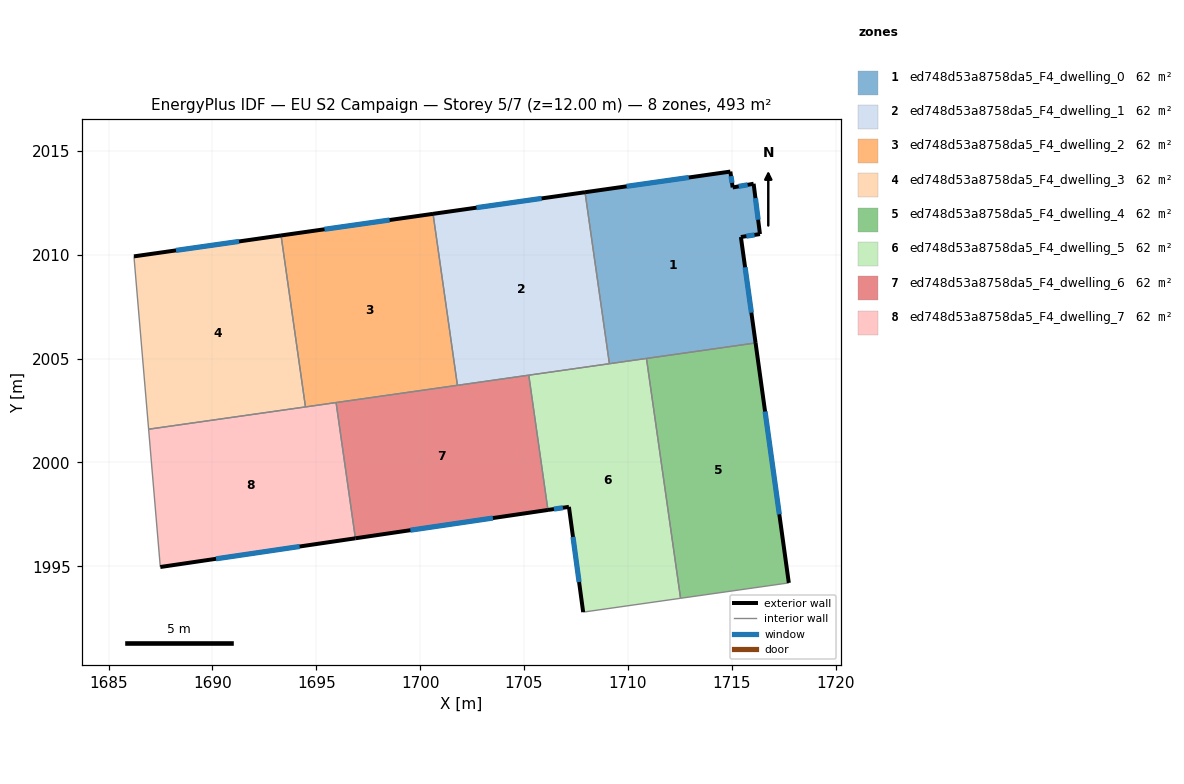
=== STOREY PLAN SPEC (per zone: floor XY polygon, exterior-wall plan segments, windows/doors) ===
zone 1: ed748d53a8758da5_F4_dwelling_0  (61.6 m²)
  floor: (1716.05, 2013.41) (1716.35, 2010.99) (1715.44, 2010.85) (1716.14, 2005.75) (1709.11, 2004.75) (1707.93, 2013.00) (1714.93, 2014.00) (1715.04, 2013.24)
  exterior wall: (1714.93, 2014.00) – (1707.93, 2013.00)  [7.1 m]
    window: (1712.93, 2013.71) – (1709.93, 2013.29)  [3.9 m²]
  exterior wall: (1715.04, 2013.24) – (1714.93, 2014.00)  [0.8 m]
    window: (1715.01, 2013.45) – (1714.96, 2013.78)  [0.4 m²]
  exterior wall: (1716.05, 2013.41) – (1715.04, 2013.24)  [1.0 m]
    window: (1715.76, 2013.36) – (1715.33, 2013.29)  [0.6 m²]
  exterior wall: (1716.35, 2010.99) – (1716.05, 2013.41)  [2.4 m]
    window: (1716.27, 2011.68) – (1716.14, 2012.72)  [1.3 m²]
  exterior wall: (1715.44, 2010.85) – (1716.35, 2010.99)  [0.9 m]
    window: (1715.70, 2010.89) – (1716.09, 2010.95)  [0.5 m²]
  exterior wall: (1716.14, 2005.75) – (1715.44, 2010.85)  [5.1 m]
    window: (1715.94, 2007.21) – (1715.64, 2009.39)  [2.8 m²]
  interior walls: 3
zone 2: ed748d53a8758da5_F4_dwelling_1  (61.6 m²)
  floor: (1707.93, 2013.00) (1709.11, 2004.75) (1701.79, 2003.71) (1700.62, 2011.96)
  exterior wall: (1707.93, 2013.00) – (1700.62, 2011.96)  [7.4 m]
    window: (1705.84, 2012.71) – (1702.71, 2012.26)  [4.1 m²]
  interior walls: 4
zone 3: ed748d53a8758da5_F4_dwelling_2  (61.6 m²)
  floor: (1700.62, 2011.96) (1701.79, 2003.71) (1694.48, 2002.67) (1693.30, 2010.92)
  exterior wall: (1700.62, 2011.96) – (1693.30, 2010.92)  [7.4 m]
    window: (1698.53, 2011.67) – (1695.40, 2011.22)  [4.1 m²]
  interior walls: 4
zone 4: ed748d53a8758da5_F4_dwelling_3  (61.6 m²)
  floor: (1693.30, 2010.92) (1694.48, 2002.67) (1686.93, 2001.60) (1686.22, 2009.92)
  exterior wall: (1693.30, 2010.92) – (1686.22, 2009.92)  [7.2 m]
    window: (1691.28, 2010.64) – (1688.25, 2010.20)  [3.9 m²]
  interior walls: 3
zone 5: ed748d53a8758da5_F4_dwelling_4  (61.6 m²)
  floor: (1716.14, 2005.75) (1717.74, 1994.20) (1712.53, 1993.46) (1710.89, 2005.00)
  exterior wall: (1717.74, 1994.20) – (1716.14, 2005.75)  [11.7 m]
    window: (1717.29, 1997.50) – (1716.60, 2002.45)  [6.4 m²]
  interior walls: 3
zone 6: ed748d53a8758da5_F4_dwelling_5  (61.6 m²)
  floor: (1710.89, 2005.00) (1712.53, 1993.46) (1707.84, 1992.79) (1707.16, 1997.86) (1706.15, 1997.71) (1705.23, 2004.20)
  exterior wall: (1707.16, 1997.86) – (1707.84, 1992.79)  [5.1 m]
    window: (1707.35, 1996.41) – (1707.65, 1994.24)  [2.8 m²]
  exterior wall: (1706.15, 1997.71) – (1707.16, 1997.86)  [1.0 m]
    window: (1706.44, 1997.75) – (1706.87, 1997.82)  [0.6 m²]
  interior walls: 5
zone 7: ed748d53a8758da5_F4_dwelling_6  (61.6 m²)
  floor: (1705.23, 2004.20) (1706.15, 1997.71) (1696.88, 1996.35) (1695.95, 2002.88)
  exterior wall: (1696.88, 1996.35) – (1706.15, 1997.71)  [9.4 m]
    window: (1699.53, 1996.74) – (1703.50, 1997.32)  [5.2 m²]
  interior walls: 4
zone 8: ed748d53a8758da5_F4_dwelling_7  (61.6 m²)
  floor: (1695.95, 2002.88) (1696.88, 1996.35) (1687.49, 1994.97) (1686.93, 2001.60)
  exterior wall: (1687.49, 1994.97) – (1696.88, 1996.35)  [9.5 m]
    window: (1690.18, 1995.36) – (1694.20, 1995.95)  [5.2 m²]
  interior walls: 4

=== DERIVED (storey summary) ===
Building: EU S2 Campaign
Storey: 5 of 7  (floor level z = 12.00 m)
Storey gross floor area: 492.7 m²
Zones on this storey: 8
  - ed748d53a8758da5_F4_dwelling_0: floor 61.6 m²; exterior wall 17.4 m (52.1 m²); 6 window(s) 9.6 m²; WWR 18.4%
  - ed748d53a8758da5_F4_dwelling_1: floor 61.6 m²; exterior wall 7.4 m (22.2 m²); 1 window(s) 4.1 m²; WWR 18.4%
  - ed748d53a8758da5_F4_dwelling_2: floor 61.6 m²; exterior wall 7.4 m (22.2 m²); 1 window(s) 4.1 m²; WWR 18.4%
  - ed748d53a8758da5_F4_dwelling_3: floor 61.6 m²; exterior wall 7.2 m (21.5 m²); 1 window(s) 3.9 m²; WWR 18.4%
  - ed748d53a8758da5_F4_dwelling_4: floor 61.6 m²; exterior wall 11.7 m (35.0 m²); 1 window(s) 6.4 m²; WWR 18.4%
  - ed748d53a8758da5_F4_dwelling_5: floor 61.6 m²; exterior wall 6.1 m (18.4 m²); 2 window(s) 3.4 m²; WWR 18.4%
  - ed748d53a8758da5_F4_dwelling_6: floor 61.6 m²; exterior wall 9.4 m (28.1 m²); 1 window(s) 5.2 m²; WWR 18.4%
  - ed748d53a8758da5_F4_dwelling_7: floor 61.6 m²; exterior wall 9.5 m (28.5 m²); 1 window(s) 5.2 m²; WWR 18.4%
Zone adjacency (shared interzone walls):
  - ed748d53a8758da5_F4_dwelling_0 ↔ ed748d53a8758da5_F4_dwelling_1
  - ed748d53a8758da5_F4_dwelling_0 ↔ ed748d53a8758da5_F4_dwelling_4
  - ed748d53a8758da5_F4_dwelling_0 ↔ ed748d53a8758da5_F4_dwelling_5
  - ed748d53a8758da5_F4_dwelling_1 ↔ ed748d53a8758da5_F4_dwelling_2
  - ed748d53a8758da5_F4_dwelling_1 ↔ ed748d53a8758da5_F4_dwelling_5
  - ed748d53a8758da5_F4_dwelling_1 ↔ ed748d53a8758da5_F4_dwelling_6
  - ed748d53a8758da5_F4_dwelling_2 ↔ ed748d53a8758da5_F4_dwelling_3
  - ed748d53a8758da5_F4_dwelling_2 ↔ ed748d53a8758da5_F4_dwelling_6
  - ed748d53a8758da5_F4_dwelling_2 ↔ ed748d53a8758da5_F4_dwelling_7
  - ed748d53a8758da5_F4_dwelling_3 ↔ ed748d53a8758da5_F4_dwelling_7
  - ed748d53a8758da5_F4_dwelling_4 ↔ ed748d53a8758da5_F4_dwelling_5
  - ed748d53a8758da5_F4_dwelling_5 ↔ ed748d53a8758da5_F4_dwelling_6
  - ed748d53a8758da5_F4_dwelling_6 ↔ ed748d53a8758da5_F4_dwelling_7